Run: headless pygame with SDL's dummy video driver; simulated clock (each Clock.tick advances the game by its frame time, no real sleeping); random seed 0; keys injected as events and as key.get_pressed() state; mouse plan: one left click at the window centre at the start of phase 2, then a move to the lower-right quarter at the start of phase 3.
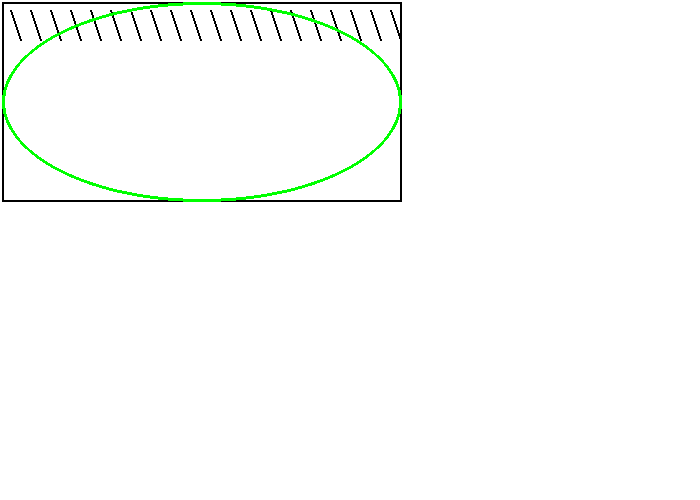
Frame 1 of 4 · flips 1–60 · no input
Frame 2 of 4 · flips 61–180 · clicked the window centre · tapped SPACE, RETURN · held RIGHT (→), D · screen unchanged from frame 1, image omitted
Frame 3 of 4 · flips 181–300 · moved the mouse to the lower-right quarter · held DOWN (↓), S · screen unchanged from frame 2, image omitted
Frame 4 of 4 · flips 301–420 · held LEFT (←), A, UP (↑), W · screen unchanged from frame 3, image omitted

The pygame program that drew these frames:

import pygame

# inicializar el motor de juego
pygame.init()


NEGRO = (0,   0,   0)
BLANCO = (255, 255, 255)
VERDE = (0,   255,   0)
ROJO = (255,   0,   0)
# para dibujar arcos
PI = 3.141592653

dimensiones = (700, 500)
pantalla = pygame.display.set_mode(dimensiones)

pygame.display.set_caption("Mi primer juego en Pygame")

reloj = pygame.time.Clock()

#funciones dibujadoras:
def imprimeCruces():
    for i in range(10,400,20):
        pygame.draw.line(pantalla, NEGRO, [i,10], [i+10,40], 2) #linea q parte de izq a derecha
    #linea q parte de derecha a izq

def imprimeCuadrado():
    """ ----> [x, y, ancho, alto]
        (x,y) --> coordenada esquina superior izquierda
    """
    pygame.draw.rect(pantalla, NEGRO, [2, 2, 400, 200], 2) 

def imprimeElipse():
    """ las elipses se dibujan dentro de un rectangulo, x e y son la esquina sup izq de dicho rectangulo
     [x,y,ancho,alto]
    """
    pygame.draw.ellipse(pantalla, VERDE,[2,2,400,200],3)

# Itera hasta que el usuario pincha sobre el botón de cierre.
hecho = False
# -------- Bucle Principal del Programa -----------
while not hecho:
    # TODOS LOS EVENTOS DE PROCESAMIENTO DEBERÍAN IR DEBAJO DE ESTE COMENTARIO
    for evento in pygame.event.get():  # El usuario hizo algo
        if evento.type == pygame.QUIT:  # Si el usuario pincha sobre cerrar
            hecho = True  # Esto que indica que hemos acabado y sale de este bucle
    

    # TODO EL CÓDIGO DE DIBUJO DEBERÍA IR DEBAJO DE ESTE COMENTARIO:

    pantalla.fill(BLANCO) #preparamos la pantalla para dibujar:
    imprimeCruces()
    imprimeCuadrado()
    imprimeElipse()
    
    # --- Avanzamos y actualizamos la pantalla con lo que hemos dibujado.
    pygame.display.flip()

    # Limita a 20 fotogramas por segundo (frames per second)
    reloj.tick(20)

# Procesamiento de eventos:
# debe ser un y solo un bucle de eventos
for evento in pygame.event.get():
    if evento.type == pygame.QUIT:
        print("El usuario solicitó salir.")
    elif evento.type == pygame.KEYDOWN:
        print("El usuario presionó una tecla.")
    elif evento.type == pygame.KEYUP:
        print("El usuario soltó una tecla.")
    elif evento.type == pygame.MOUSEBUTTONDOWN:
        print("El usuario presionó un botón del ratón")


# Cierre correcto de un programa Pygame
pygame.quit()
